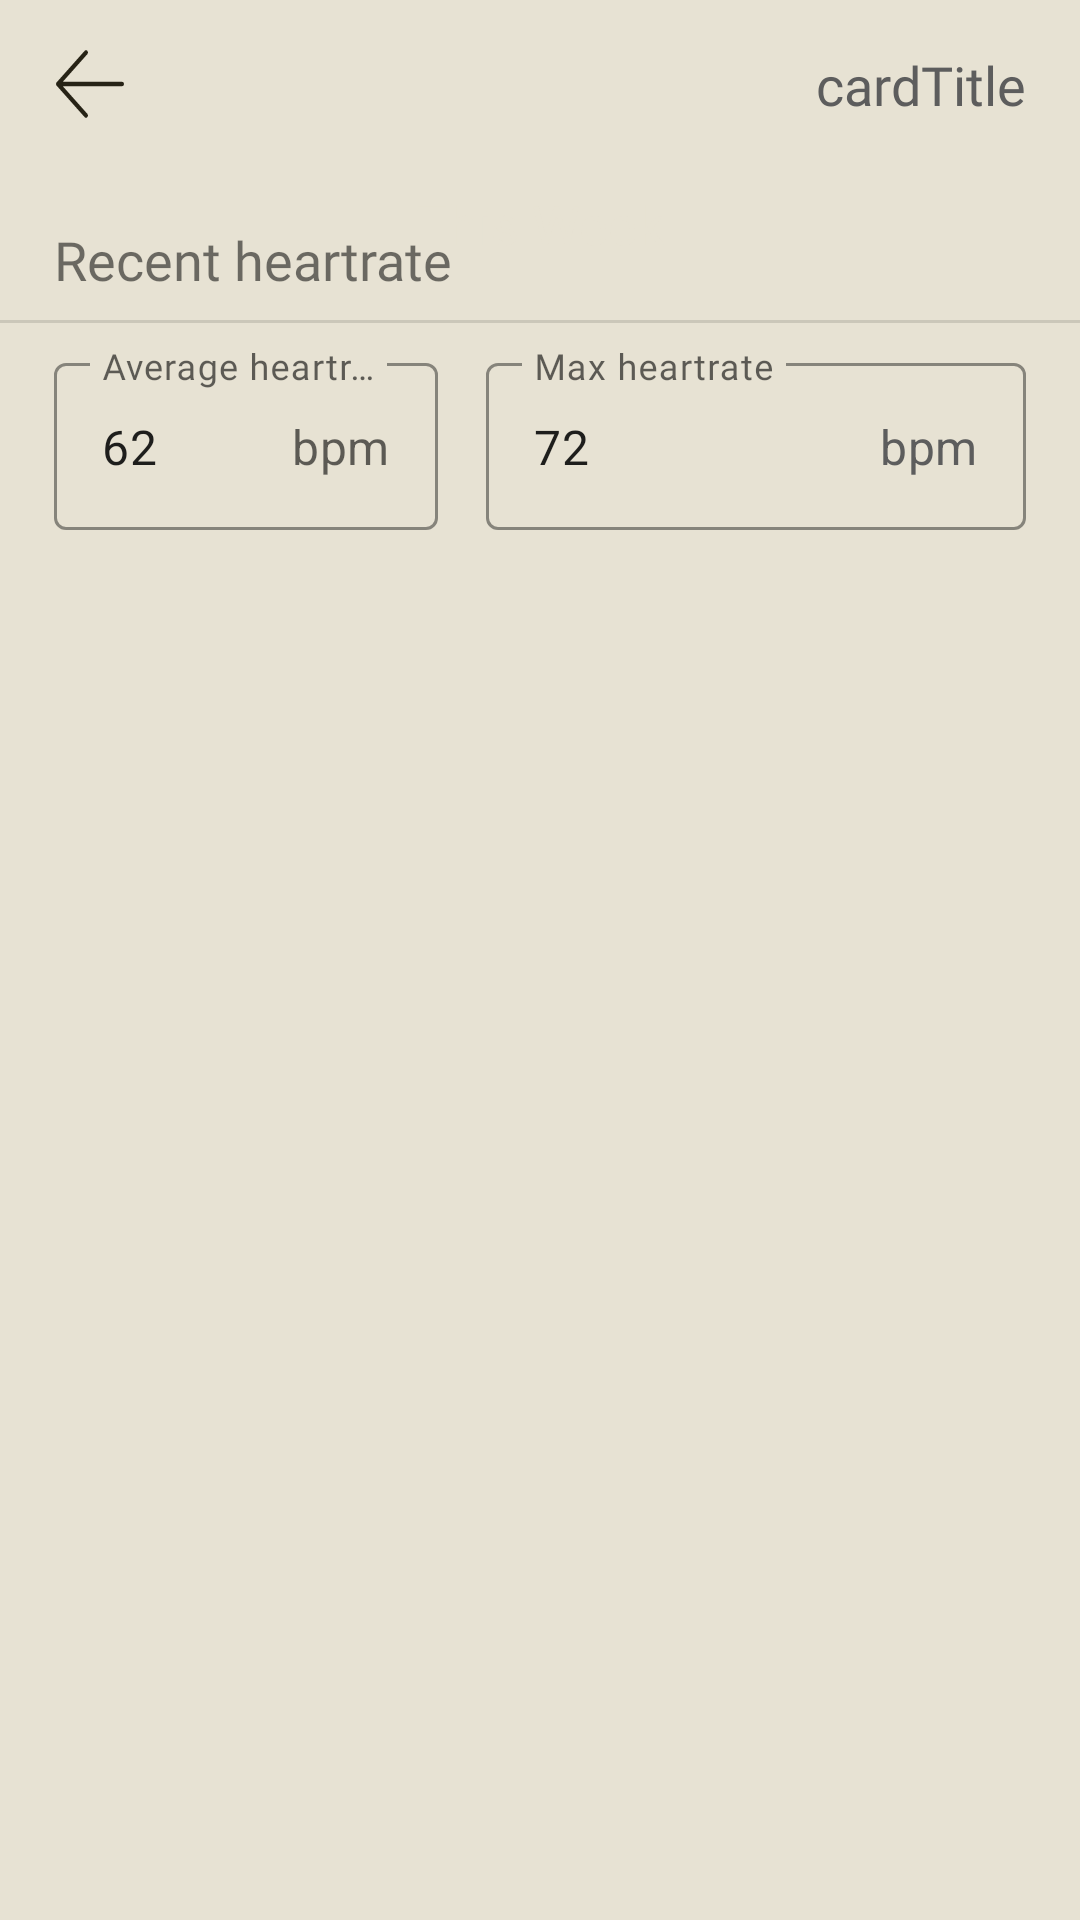

Reconstruct the res/layout file that produces this screen, plus the resources it refers to.
<!-- AndroidManifest.xml: application theme Theme.Ee5mobile -->
<!-- res/layout/activity_recyclerview_detail_hr.xml -->
<?xml version="1.0" encoding="utf-8"?>
<androidx.constraintlayout.widget.ConstraintLayout xmlns:android="http://schemas.android.com/apk/res/android"
    xmlns:app="http://schemas.android.com/apk/res-auto"
    xmlns:tools="http://schemas.android.com/tools"
    android:id="@+id/linearLayout2"
    android:layout_width="match_parent"
    android:layout_height="match_parent"
    android:background="@color/Beige">

    <androidx.constraintlayout.widget.ConstraintLayout
        android:layout_width="0dp"
        android:layout_height="wrap_content"
        android:layout_marginTop="8dp"
        app:layout_constraintEnd_toEndOf="parent"
        app:layout_constraintStart_toStartOf="parent"
        app:layout_constraintTop_toBottomOf="@+id/divider6">

        <com.google.android.material.textfield.TextInputLayout
            android:id="@+id/completion_amount_hr"
            style="@style/Widget.MaterialComponents.TextInputLayout.OutlinedBox"
            android:layout_width="wrap_content"
            android:layout_height="wrap_content"

            android:layout_marginStart="8dp"
            android:layout_marginEnd="18dp"
            android:hint="Max heartrate"
            android:minWidth="180dp"
            app:boxStrokeColor="@color/Dark"
            app:layout_constraintEnd_toEndOf="parent"
            app:layout_constraintStart_toEndOf="@+id/stepsDetail_layout_hr"
            app:layout_constraintTop_toTopOf="parent"
            app:suffixText="bpm"
            app:suffixTextColor="@color/Grey">

            <com.google.android.material.textfield.TextInputEditText
                android:id="@+id/completion_edit_hr"
                android:layout_width="match_parent"
                android:layout_height="wrap_content"
                android:editable="false"
                android:fontFamily="@font/sfproregular"
                android:text="72"
                tools:layout_editor_absoluteX="8dp"
                tools:layout_editor_absoluteY="124dp" />


        </com.google.android.material.textfield.TextInputLayout>



        <com.google.android.material.textfield.TextInputLayout
            android:id="@+id/stepsDetail_layout_hr"
            style="@style/Widget.MaterialComponents.TextInputLayout.OutlinedBox"
            android:layout_width="0dp"
            android:layout_height="wrap_content"

            android:layout_marginStart="18dp"
            android:layout_marginEnd="8dp"
            android:hint="Average heartrate"
            android:minWidth="180dp"
            app:suffixText="bpm"
            app:boxStrokeColor="@color/Dark"
            app:layout_constraintEnd_toStartOf="@+id/completion_amount_hr"
            app:layout_constraintStart_toStartOf="parent"
            app:layout_constraintTop_toTopOf="parent">

            <com.google.android.material.textfield.TextInputEditText
                android:id="@+id/stepsDetail_edit_hr"
                android:layout_width="match_parent"
                android:layout_height="wrap_content"
                android:editable="false"
                android:fontFamily="@font/sfproregular"
                android:text="62"
                tools:layout_editor_absoluteX="8dp"
                tools:layout_editor_absoluteY="124dp" />

        </com.google.android.material.textfield.TextInputLayout>
    </androidx.constraintlayout.widget.ConstraintLayout>

    <TextView
        android:id="@+id/rv_detail_cardTitle_hr"
        style="@style/InputText"
        android:layout_width="wrap_content"
        android:layout_height="wrap_content"
        android:layout_marginTop="16dp"
        android:layout_marginEnd="18dp"
        android:text="cardTitle"
        android:textColor="@color/Grey"
        app:layout_constraintEnd_toEndOf="parent"
        app:layout_constraintTop_toTopOf="parent" />

    <com.github.mikephil.charting.charts.LineChart
        android:id="@+id/LineChart_datacard_detail"
        android:layout_width="0dp"
        android:layout_height="0dp"
        android:layout_marginStart="18dp"
        android:layout_marginTop="18dp"
        android:layout_marginEnd="18dp"
        android:background="@drawable/ic_recyclercard"
        android:outlineProvider="bounds"
        app:layout_constraintEnd_toEndOf="parent"
        app:layout_constraintStart_toStartOf="parent"
        app:layout_constraintTop_toBottomOf="@+id/rv_detail_cardTitle_hr">

    </com.github.mikephil.charting.charts.LineChart>


    <ImageButton
        android:id="@+id/detail_back_btn_hr"
        style="@style/BackBtn"
        android:layout_width="wrap_content"
        android:layout_height="wrap_content"
        android:layout_marginStart="18dp"
        android:layout_marginTop="16dp"
        android:backgroundTint="@color/Dark"
        app:layout_constraintStart_toStartOf="parent"
        app:layout_constraintTop_toTopOf="parent" />

    <TextView
        android:id="@+id/thisweek_tv"
        style="@style/InputText"
        android:layout_width="wrap_content"
        android:layout_height="wrap_content"
        android:layout_marginTop="4dp"
        android:text="This Week"
        android:textColor="@color/Beige"
        app:layout_constraintEnd_toEndOf="@+id/LineChart_datacard_detail"
        app:layout_constraintStart_toStartOf="@+id/LineChart_datacard_detail"
        app:layout_constraintTop_toTopOf="@+id/LineChart_datacard_detail" />

    <View
        android:id="@+id/divider6"
        android:layout_width="409dp"
        android:layout_height="1dp"
        android:layout_marginTop="8dp"
        android:background="?android:attr/listDivider"
        app:layout_constraintEnd_toEndOf="parent"
        app:layout_constraintStart_toStartOf="parent"
        app:layout_constraintTop_toBottomOf="@+id/textView3" />

    <TextView
        android:id="@+id/textView3"
        style="@style/InputText"
        android:layout_width="wrap_content"
        android:layout_height="wrap_content"
        android:layout_marginStart="18dp"
        android:layout_marginTop="16dp"
        android:text="Recent heartrate"
        app:layout_constraintStart_toStartOf="parent"
        app:layout_constraintTop_toBottomOf="@+id/LineChart_datacard_detail" />


</androidx.constraintlayout.widget.ConstraintLayout>
<!-- resources referenced by this layout -->
<resources>
  <color name="Beige">#E7E2D3</color>
  <color name="Dark">#272316</color>
  <color name="Grey">#5D5D5D</color>
  <!-- drawable ic_recyclercard (drawable) -->
  <vector xmlns:android="http://schemas.android.com/apk/res/android"
      android:width="200dp"
      android:height="200dp"
      android:viewportWidth="336"
      android:viewportHeight="128">
    <path
        android:pathData="M8,0L328,0A8,8 0,0 1,336 8L336,120A8,8 0,0 1,328 128L8,128A8,8 0,0 1,0 120L0,8A8,8 0,0 1,8 0z"
        android:fillColor="#5D5D5D"/>
  </vector>
  <style name="BackBtn">
          <item name="android:layout_width">wrap_content</item>
          <item name="android:layout_height">wrap_content</item>
          <item name="android:background">@drawable/ic_backbtn</item>
          <item name="android:paddingHorizontal">12dp</item>
          <item name="android:paddingVertical">12dp</item>
      </style>
  <style name="InputText">
          <item name="android:textSize">18dp</item>
          <item name="android:fontFamily">@font/sfproregular</item>
          <item name="minWidth">0dp</item>
          <item name="minHeight">0dp</item>
          <item name="textAllCaps">false</item>
          <item name="cornerRadius">8dp</item>
  
      </style>
  <style name="Theme.Ee5mobile" parent="Theme.MaterialComponents.DayNight.NoActionBar">
          
      </style>
  <!-- drawable ic_backbtn (drawable) -->
  <vector xmlns:android="http://schemas.android.com/apk/res/android"
      android:width="18dp"
      android:height="16dp"
      android:viewportWidth="18"
      android:viewportHeight="16">
    <path
        android:strokeWidth="1"
        android:pathData="M8,1L1,8L8,15M1,8L17,8L1,8Z"
        android:strokeLineJoin="round"
        android:fillColor="#00000000"
        android:strokeColor="#E7E2D3"
        android:strokeLineCap="round"/>
  </vector>
</resources>
